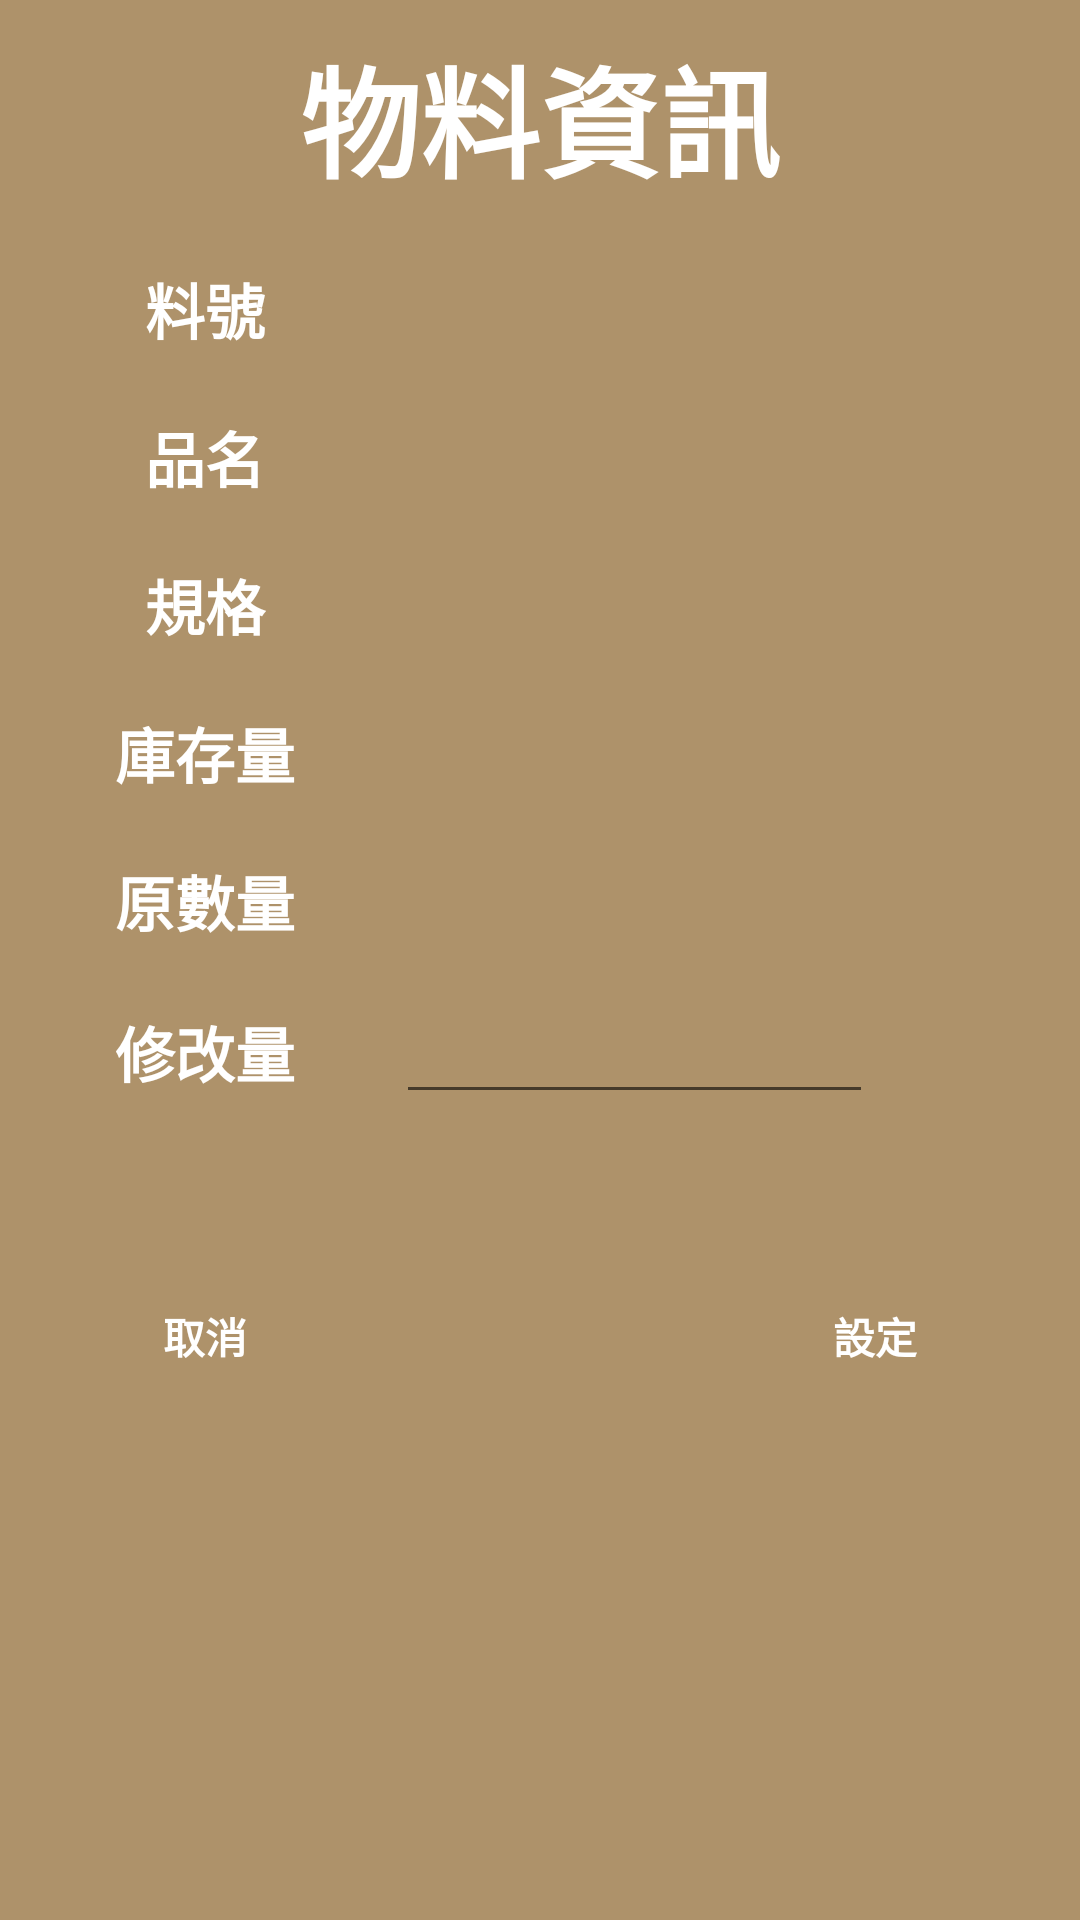

Reconstruct the res/layout file that produces this screen, plus the resources it refers to.
<!-- AndroidManifest.xml: application theme AppTheme -->
<!-- res/layout/qr210_change_quantity.xml -->
<?xml version="1.0" encoding="utf-8"?>
<LinearLayout xmlns:android="http://schemas.android.com/apk/res/android"
    android:layout_width="500dp"
    android:layout_height="wrap_content"
    android:layout_margin="10dp"
    android:orientation="vertical"
    android:background="#AE926A"
    android:weightSum="11">

    <TextView
        style="@style/title"
        android:layout_width="match_parent"
        android:layout_height="wrap_content"
        android:text="@string/items_info"
        android:textSize="40sp"
        android:padding="10dp"
        android:textStyle="bold"/>

    <LinearLayout
        android:layout_width="match_parent"
        android:layout_height="wrap_content"
        android:orientation="horizontal"
        android:layout_margin="5dp">

        <TextView
            style="@style/title"
            android:layout_width="0dp"
            android:layout_height="match_parent"
            android:layout_weight="4"
            android:text="@string/qr210_col02"
            android:padding="5dp"
            android:textStyle="bold"/>

        <TextView
            android:id="@+id/tv_MVL"
            android:layout_width="0dp"
            android:layout_height="match_parent"
            android:layout_weight="7"
            android:gravity="left|center"
            android:paddingLeft="10dp"
            android:text=""
            android:textStyle="bold"
            android:textSize="20sp"/>

    </LinearLayout>

    <LinearLayout
        android:layout_width="match_parent"
        android:layout_height="wrap_content"
        android:orientation="horizontal"
        android:layout_margin="5dp">

        <TextView
            style="@style/title"
            android:layout_width="0dp"
            android:layout_height="match_parent"
            android:layout_weight="4"
            android:text="@string/tenSP"
            android:padding="5dp"
            android:textStyle="bold"/>

        <TextView
            android:id="@+id/tv_Ten"
            android:layout_width="0dp"
            android:layout_height="match_parent"
            android:layout_weight="7"
            android:gravity="left|center"
            android:paddingLeft="10dp"
            android:text=""
            android:textStyle="bold"/>

    </LinearLayout>

    <LinearLayout
        android:layout_width="match_parent"
        android:layout_height="wrap_content"
        android:orientation="horizontal"
        android:layout_margin="5dp">

        <TextView
            style="@style/title"
            android:layout_width="0dp"
            android:layout_height="match_parent"
            android:layout_weight="4"
            android:text="@string/quyCach"
            android:padding="5dp"
            android:textStyle="bold"/>

        <TextView
            android:id="@+id/tv_QuyCach"
            android:layout_width="0dp"
            android:layout_height="match_parent"
            android:layout_weight="7"
            android:gravity="left|center"
            android:paddingLeft="10dp"
            android:text=""
            android:textStyle="bold"/>

    </LinearLayout>

    <LinearLayout
        android:layout_width="match_parent"
        android:layout_height="wrap_content"
        android:orientation="horizontal"
        android:layout_margin="5dp">

        <TextView
            style="@style/title"
            android:layout_width="0dp"
            android:layout_height="match_parent"
            android:layout_weight="4"
            android:text="@string/soluongTonKho"
            android:padding="5dp"
            android:textStyle="bold"/>

        <TextView
            android:id="@+id/tv_SoLuongTonKho"
            android:layout_width="0dp"
            android:layout_height="match_parent"
            android:layout_weight="5"
            android:gravity="center"
            android:paddingLeft="10dp"
            android:text=""
            android:textStyle="bold"/>

        <TextView
            android:id="@+id/tv_DonVi3"
            android:layout_width="0dp"
            android:layout_height="match_parent"
            android:layout_weight="2"
            android:gravity="center"
            android:padding="5dp"
            android:text=""
            android:textStyle="bold"/>

    </LinearLayout>

    <LinearLayout
        android:layout_width="match_parent"
        android:layout_height="wrap_content"
        android:orientation="horizontal"
        android:layout_margin="5dp">

        <TextView
            style="@style/title"
            android:layout_width="0dp"
            android:layout_height="match_parent"
            android:layout_weight="4"
            android:text="@string/soluongGoc"
            android:padding="5dp"
            android:textStyle="bold"/>

        <TextView
            android:id="@+id/tv_SoLuongGoc"
            android:layout_width="0dp"
            android:layout_height="match_parent"
            android:layout_weight="5"
            android:gravity="center"
            android:paddingLeft="10dp"
            android:text=""
            android:textStyle="bold"/>

        <TextView
            android:id="@+id/tv_DonVi1"
            android:layout_width="0dp"
            android:layout_height="match_parent"
            android:layout_weight="2"
            android:gravity="center"
            android:padding="5dp"
            android:text=""
            android:textStyle="bold"/>

    </LinearLayout>

    <LinearLayout
        android:layout_width="match_parent"
        android:layout_height="wrap_content"
        android:orientation="horizontal"
        android:layout_margin="5dp">

        <TextView
            style="@style/title"
            android:layout_width="0dp"
            android:layout_height="match_parent"
            android:layout_weight="4"
            android:text="@string/soluongSua"
            android:padding="5dp"
            android:textStyle="bold" />

        <EditText
            android:id="@+id/tv_SoLuongSua"
            android:layout_width="0dp"
            android:layout_height="match_parent"
            android:layout_weight="5"
            android:gravity="center"
            android:paddingLeft="10dp"
            android:textColor="#D60000"
            android:inputType="number"
            android:text=""
            android:textStyle="bold"/>

        <TextView
            android:id="@+id/tv_DonVi2"
            android:layout_width="0dp"
            android:layout_height="match_parent"
            android:layout_weight="2"
            android:gravity="center"
            android:padding="5dp"
            android:text=""
            android:textStyle="bold"/>

    </LinearLayout>

    <TextView
        android:layout_width="match_parent"
        android:layout_height="30dp"/>

    <LinearLayout
        android:layout_width="match_parent"
        android:layout_height="wrap_content"
        android:orientation="horizontal"
        android:layout_gravity="center"
        android:padding="10dp"
        android:gravity="center">

        <Button
            android:id="@+id/btnThoat"
            android:layout_width="0dp"
            android:layout_height="wrap_content"
            android:layout_weight="1"
            android:layout_margin="5dp"
            android:background="@drawable/button_type_nomal_midnight"
            android:text="@string/btnCancel"
            android:textColor="#FFFFFF"
            android:textStyle="bold"/>

        <TextView
            android:layout_width="0dp"
            android:layout_height="match_parent"
            android:layout_weight="1"/>

        <Button
            android:id="@+id/btnXacNhan"
            android:layout_width="0dp"
            android:layout_height="wrap_content"
            android:layout_weight="1"
            android:layout_margin="5dp"
            android:background="@drawable/button_type_nomal_midnight"
            android:text="@string/btnConfirm"
            android:textColor="#FFFFFF"
            android:textStyle="bold"/>
    </LinearLayout>




</LinearLayout>
<!-- resources referenced by this layout -->
<resources>
  <string name="btnCancel">取消</string>
  <string name="btnConfirm">設定</string>
  <string name="items_info">物料資訊</string>
  <string name="qr210_col02">料號</string>
  <string name="quyCach">規格</string>
  <string name="soluongGoc">原數量</string>
  <string name="soluongSua">修改量</string>
  <string name="soluongTonKho">庫存量</string>
  <string name="tenSP">品名</string>
  <style name="title">
          <item name="android:textColor">#FFFFFF</item>
          <item name="android:background">@drawable/boder_title_view</item>
          <item name="android:gravity">center</item>
          <item name="android:textSize">20sp</item>
          <item name="android:padding">3dp</item>
      </style>
  <style name="AppTheme" parent="Theme.AppCompat.Light.DarkActionBar">
          
          
          <item name="android:spinnerItemStyle">@style/SpinnerItem</item>
          <item name="android:spinnerStyle">@style/MySpinnerStyle1</item>
  
      </style>
  <style name="SpinnerItem" parent="Widget.AppCompat.DropDownItem.Spinner">
          <item name="android:textColor">@color/red</item>
          <item name="android:textSize">20sp</item>
          <item name="android:textStyle">bold</item>
          <item name="android:gravity">left</item>
      </style>
  <style name="MySpinnerStyle1" parent="Widget.AppCompat.Spinner">
          <item name="android:textSize">20sp</item>
      </style>
  <color name="red">#FF0000</color>
</resources>
